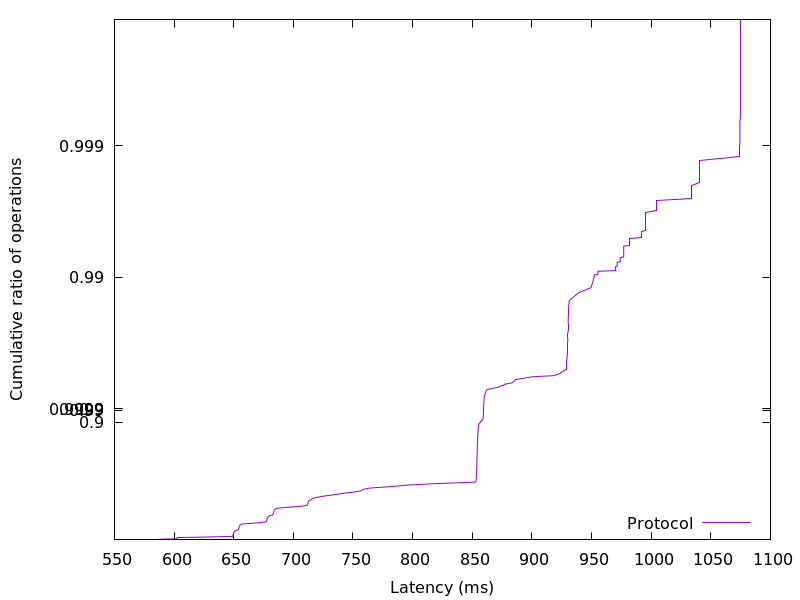

Source data for this figure (header and first rows):
586.216448, 0.01
586.9, 0.02
601.6, 0.03
602.1, 0.04
603.1, 0.05
629.5, 0.06
649.1, 0.07
649.3, 0.08
649.5, 0.09
649.6, 0.1
649.8, 0.11
649.9, 0.12
650.1, 0.13
650.3, 0.14
650.6, 0.15
651.5, 0.16
654, 0.17
654.2, 0.18
654.3, 0.19
654.5, 0.2
654.6, 0.21
654.9, 0.22
655.1, 0.23
655.4, 0.24
656.6, 0.25
665.9, 0.26
673.1, 0.27
677.3, 0.28
677.5, 0.29
677.7, 0.3
677.9, 0.31
678.1, 0.32
678.5, 0.33
678.8, 0.34
679.9, 0.35
682.6, 0.36
682.9, 0.37
683.2, 0.38
683.4, 0.39
683.7, 0.4
684, 0.41
684.4, 0.42
686, 0.43
694.3, 0.44
706.5, 0.45
711.6, 0.46
712, 0.47
712.2, 0.48
712.5, 0.49
713, 0.5
714.8, 0.51
716.1, 0.52
719.6, 0.53
725.7, 0.54
733.3, 0.55
740.5, 0.56
749.6, 0.57
756.8, 0.58
758, 0.59
763.9, 0.6
781.2, 0.61
... 298 more rows
